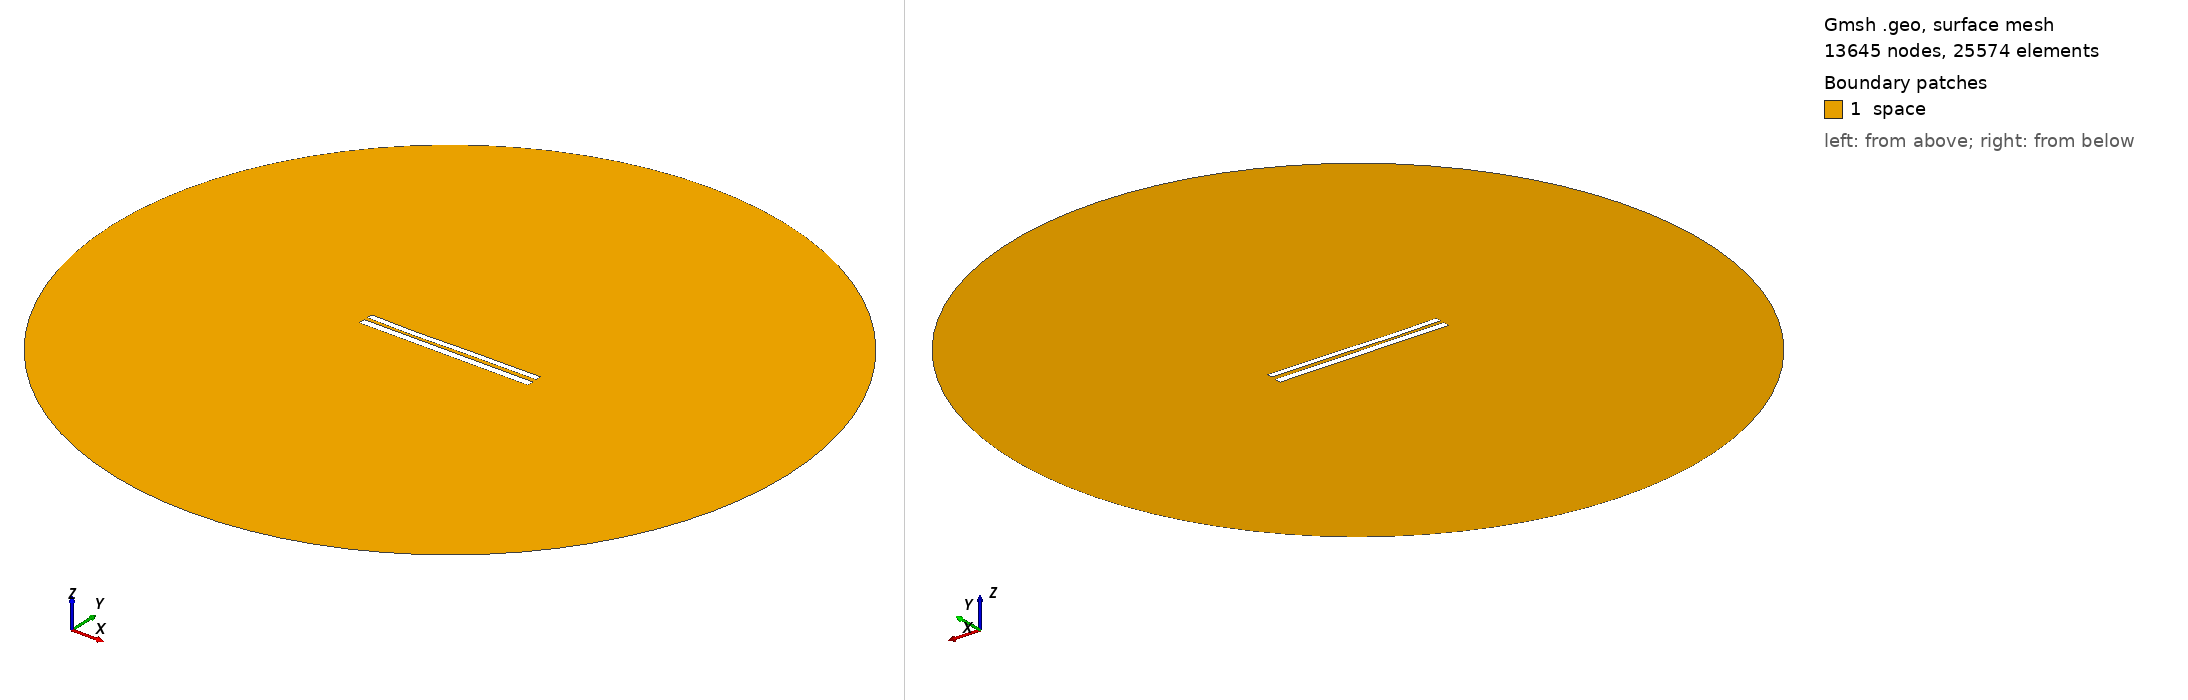

Gmsh geometry script, surface-meshed: 13645 nodes, 25574 surface elements. Boundary patches (legend numbers): 1 space. Left view from above one corner, right view from below the opposite corner. Legend entries are the model's physical surfaces. The drawing asked Gmsh for element sizes between 1% and 20% of the model's largest extent; the script's own settings can give other sizes.

=== 8002.geo (drawn) ===
//---------------------------------------
// Geometry kernel
//---------------------------------------

SetFactory("OpenCASCADE");



//---------------------------------------
// Parameters of the geometry
//---------------------------------------

// Overetch of the upper plate
overetch = 0.25;

// Distance between the plates
distance = 2.0;

// Discretization over the x axis (for the deformation)
nx = 50; 

// Length of the plate
L = 100 - overetch; 

// Number of modes
n = 4; 

// 1st mode coefficient
coeff(1) = 0.15;
beta(1) = 0.596864 * 3.1415926535 / L;

// 2nd mode coefficient
coeff(2) = -0.15;
beta(2) = 1.49418 * 3.1415926535 / L;

// 3rd mode coefficient
coeff(3) = -0.15;
beta(3) = 2.50025 * 3.1415926535 / L;

// 4th mode coefficient
coeff(4) = -0.075;
beta(4) = 3.49999 * 3.1415926535 / L;



//---------------------------------------
// Upper plate (deformed rectangle)
//---------------------------------------

// Coordiantes of the upper plate
xmin = -50;
xmax = 50 - overetch;

// Height of the upper plate
yheight = 4 - 2 * overetch;

// Indexes of the points
UpperID[] = {};
LowerID[] = {};
LeftID[] = {};
RightID[] = {};

// Point index
p = 1;

// Horizontal edges
For i In {1:nx}
    x = xmin + (i-1)*(xmax - xmin)/(nx-1);

    y_bottom = distance / 2 + overetch;
    For j In {1:n}
        C = (Cosh(beta(j)*L) + Cos(beta(j)*L)) / (Sinh(beta(j)*L) + Sin(beta(j)*L));
        y_bottom  = y_bottom + coeff(j) * (Cosh(beta(j)*(x+50)) - Cos(beta(j)*(x+50)) - C * (Sinh(beta(j)*(x+50)) - Sin(beta(j)*(x+50))));
    EndFor

    y_top = y_bottom + yheight;

    Point(p) = {x, y_top, 0, 1.0};
    UpperID[i] = p;
    p = p + 1;

    Point(p) = {x, y_bottom, 0, 1.0};
    LowerID[i] = p;
    p = p + 1;
EndFor

// Create point lists
UpperPts[] = {}; LowerPts[] = {};
For i In {1:nx}
  UpperPts[] += {UpperID[i]};
  LowerPts[] += {LowerID[i]};
EndFor

// Build splines
Spline(1) = {UpperPts[]};
Spline(2) = {LowerPts[]};
Line(3) = {LowerPts[nx-1], UpperPts[nx-1]};
Line(4) = {LowerPts[0], UpperPts[0]};

// Build the plane surface
Curve Loop(1) = {2, 3, -1, -4};
Plane Surface(1) = {1};



//---------------------------------------
// Lower plate (rectangle)
//---------------------------------------

// Vertices
Point(1001) = {-50, -1, 0, 1.0};
Point(1002) = { 50, -1, 0, 1.0};
Point(1003) = { 50,  -5, 0, 1.0};
Point(1004) = {-50,  -5, 0, 1.0};

// Edges
Line(5) = {1001, 1002};
Line(6) = {1002, 1003};
Line(7) = {1003, 1004};
Line(8) = {1004, 1001};

// Plane surface
Line Loop(2) = {5, 6, 7, 8};
Plane Surface(2) = {2}; 



//---------------------------------------
// Outer (fictious) boundary
//---------------------------------------

// Points
Point(1005) = {0, 0, 0};       // Center
Point(1006) = {200, 0, 0};     // Start point
Point(1007) = {0, 200, 0};     // 90 degrees
Point(1008) = {-200, 0, 0};    // 180 degrees
Point(1009) = {0, -200, 0};    // 270 degrees

// Circle arcs (each needs start, center, end)
Circle(9) = {1006, 1005, 1007};
Circle(10) = {1007, 1005, 1008};
Circle(11) = {1008, 1005, 1009};
Circle(12) = {1009, 1005, 1006};

// Plane surface for the entire domain
Curve Loop(3) = {9, 10, 11, 12};
Surface(3) = {3};

// Subtract the plates from the whole domain to obtain the actual domain where we want to solve the equations
BooleanDifference{ Surface{3}; Delete; }{ Surface{1}; Surface{2}; Delete; }




//---------------------------------------
// Transfinite Lines/Curves
//---------------------------------------

// Set the number of points on the boundaries
r = 7;

// Plates
Transfinite Curve {1, 2} = 50*r Using Progression 1;
Transfinite Curve {3, 4} = 2*r Using Progression 1;
Transfinite Line {5, 7} = 50*r Using Progression 1;
Transfinite Line {6, 8} = 2*r Using Progression 1;

// Outer boundary
Transfinite Line {9, 10, 11, 12} = 20 Using Progression 1;



//---------------------------------------
// Physical groups
//---------------------------------------                

// Physical curves (boundaries)
Physical Line("force_segment", 10) = {2};
Physical Line("upper_plate", 11) = {1, 3, 4};
Physical Line("lower_plate", 12) = {5, 6, 7, 8};
Physical Line("boundary", 20) = {9, 10, 11, 12};

// Physical Surfaces
Physical Surface("space", 30) = {3};



//---------------------------------------
// 6. Generate the Mesh
//---------------------------------------

// 2D mesh generation
Mesh 2;
